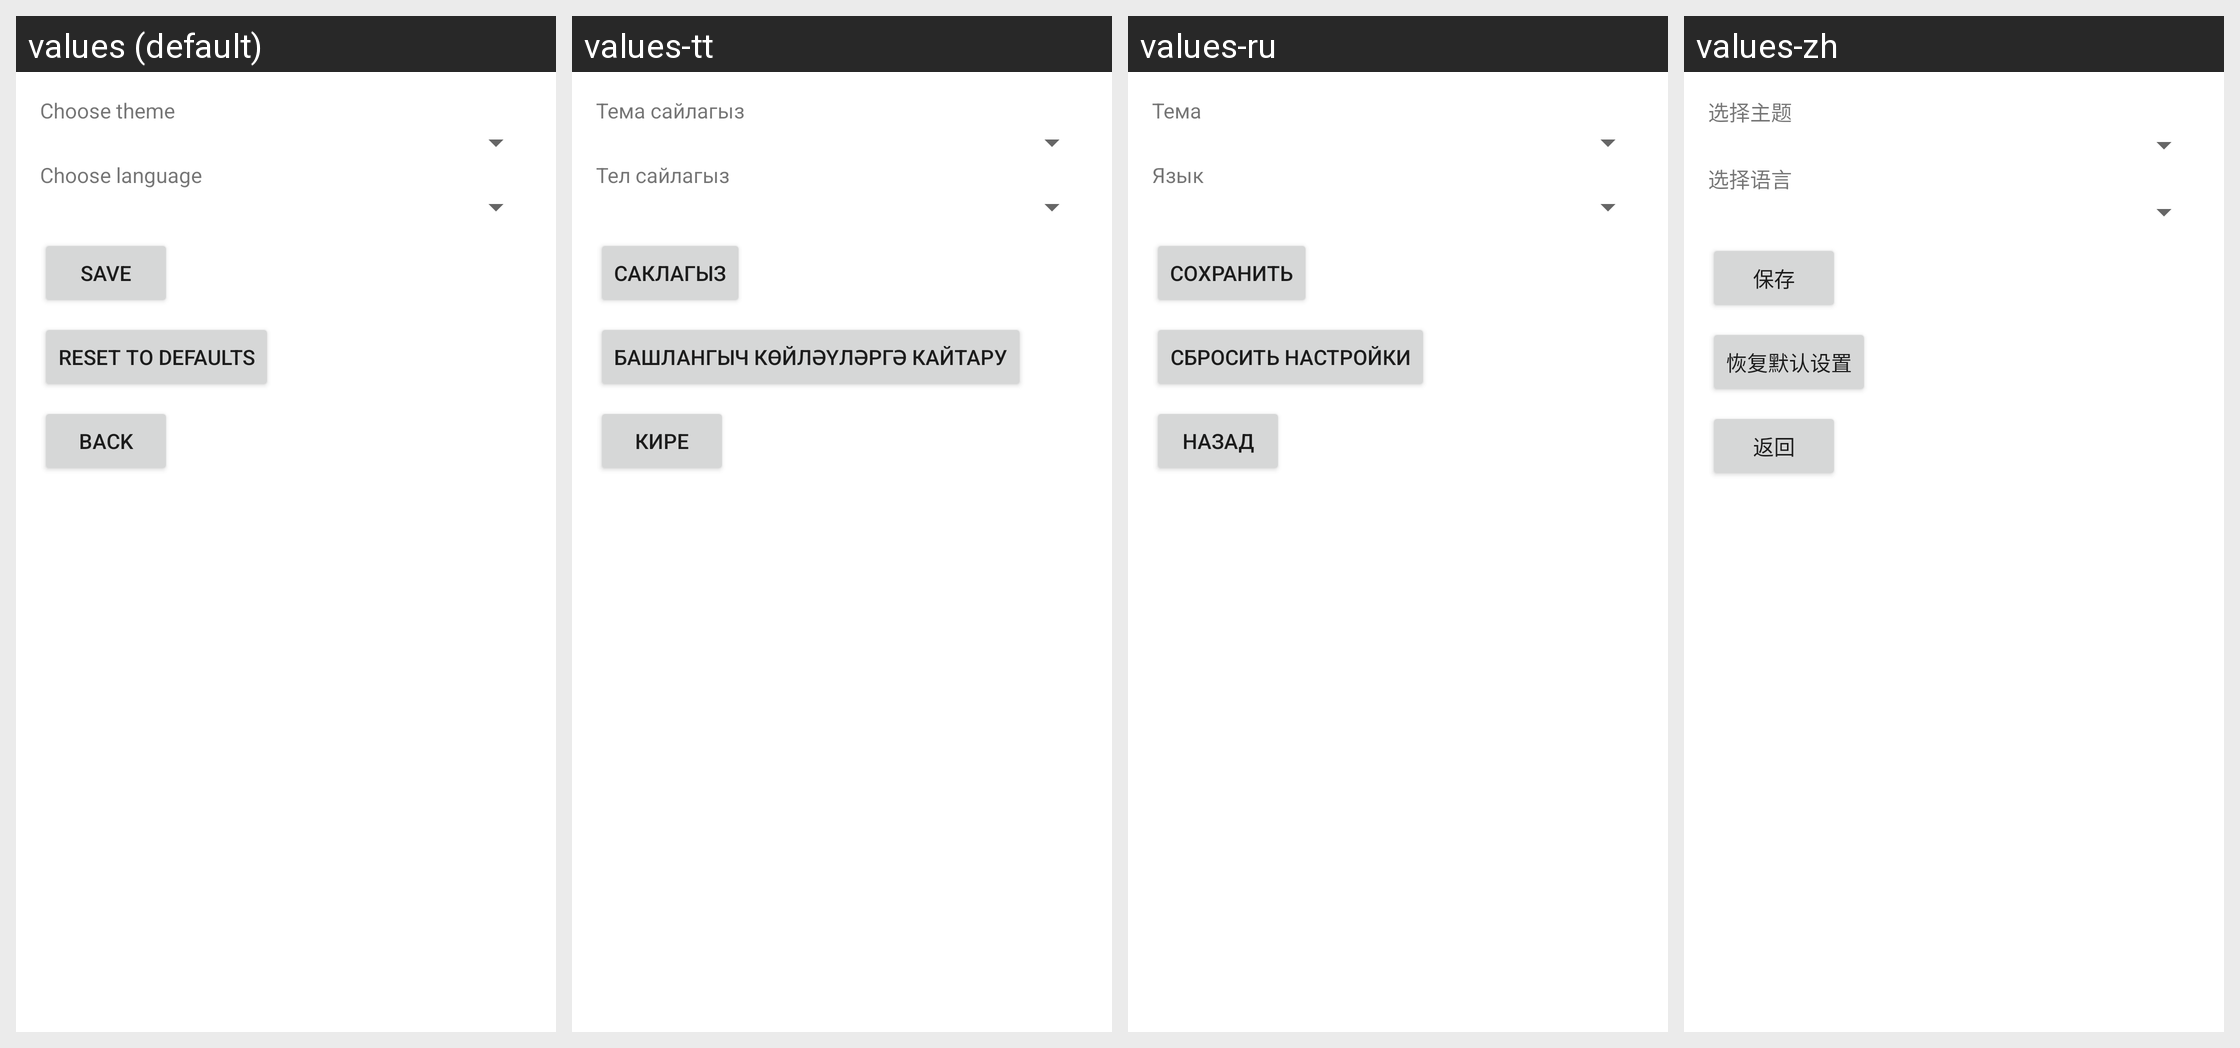

For this localized Android screen grid, give each drawn string resource with its value in every locale shown.
Android screen res/layout/activity_settings.xml rendered under 4 locales, left to right: values (default), values-tt, values-ru, values-zh. Device: Nexus 5 (rendered at 1080×1920; each locale shown at half size, 540×960, under a caption strip naming it); theme Theme.ClipKeeper.
Other locales in the repository, not shown: values-es, values-kk, values-uk.
Strings drawn on this screen, with the default value and each locale's value (text and hints the layout hard-codes appear in the picture but are not listed):

choose_theme
  values: Choose theme
  values-tt: Тема сайлагыз
  values-ru: Тема
  values-zh: 选择主题

choose_language
  values: Choose language
  values-tt: Тел сайлагыз
  values-ru: Язык
  values-zh: 选择语言

save
  values: Save
  values-tt: Саклагыз
  values-ru: Сохранить
  values-zh: 保存

reset_defaults
  values: Reset to defaults
  values-tt: Башлангыч көйләүләргә кайтару
  values-ru: Сбросить настройки
  values-zh: 恢复默认设置

back
  values: Back
  values-tt: Кире
  values-ru: Назад
  values-zh: 返回
